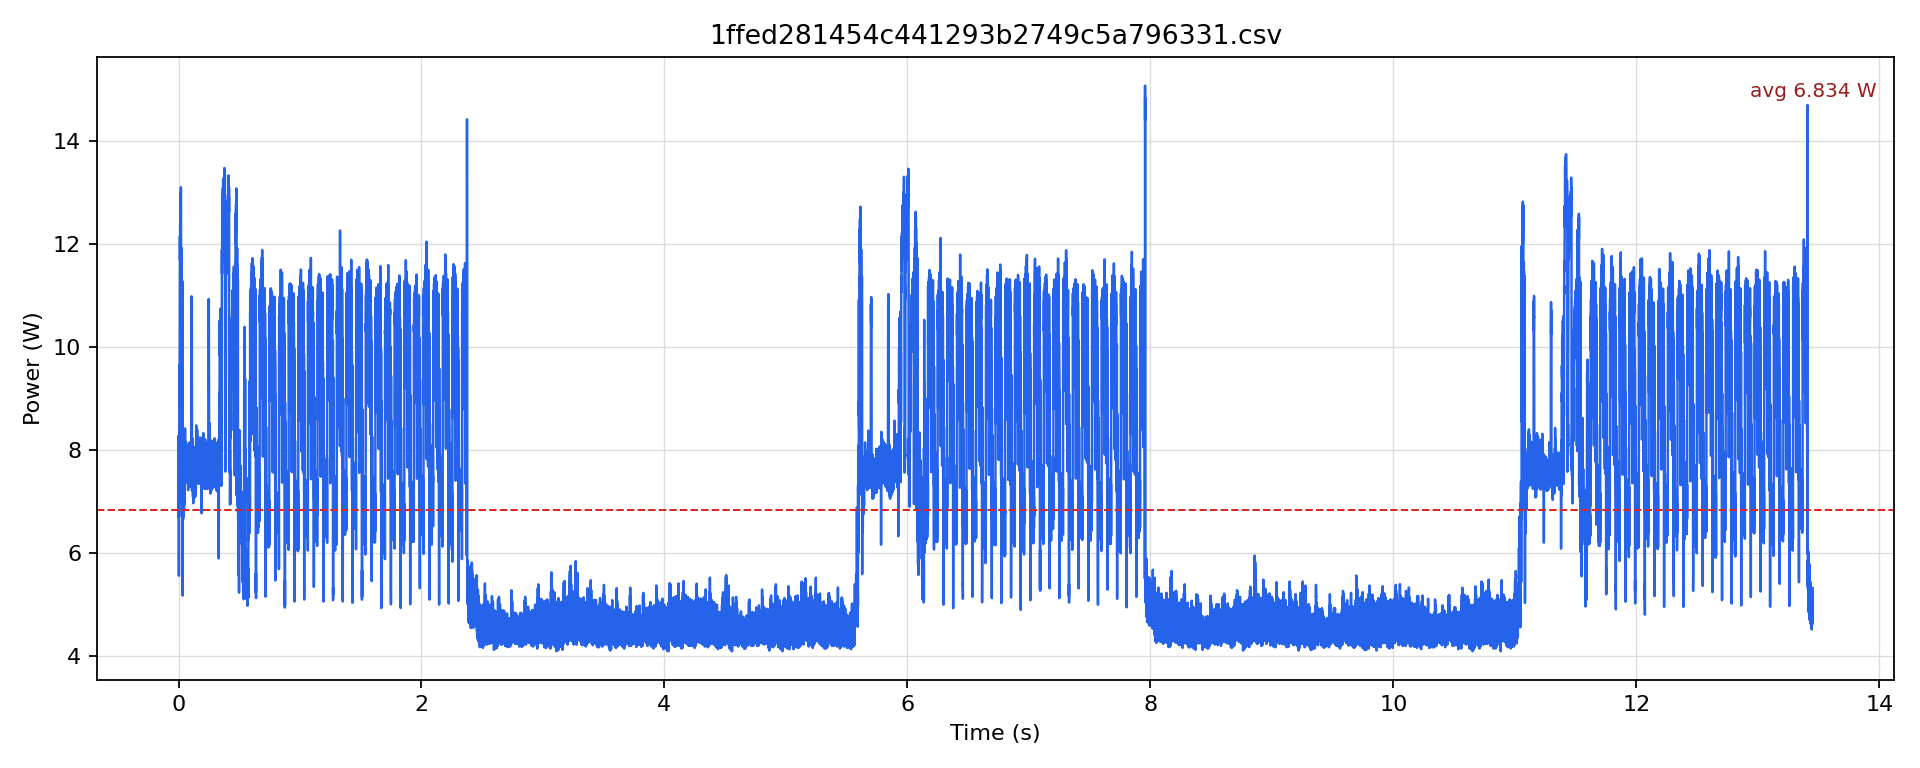

Values plotted in this chart, from the file beside it:
timestamp [us], current [mA], voltage [mV], power [W]
0.0, 581.6, 12215, 7.105
500.0, 573.2, 12212, 7.001
1000, 549.2, 12209, 6.705
1500, 678.9, 12205, 8.286
2000, 658, 12201, 8.028
2500, 627.7, 12202, 7.659
3000, 455.9, 12207, 5.565
3500, 563.8, 12205, 6.882
4000, 571.2, 12204, 6.971
4500, 556.5, 12204, 6.792
5000, 550.2, 12204, 6.715
5500, 594.2, 12203, 7.251
6000, 572.2, 12204, 6.983
6500, 631.8, 12199, 7.708
7000, 791.9, 12186, 9.65
7500, 759.5, 12181, 9.251
8000, 731.2, 12179, 8.906
8500, 722.8, 12179, 8.804
9000, 761.6, 12174, 9.271
9500, 864.1, 12166, 10.51
10000, 901.7, 12161, 10.97
10500, 924.7, 12157, 11.24
11000, 948.8, 12150, 11.53
11500, 1000, 12144, 12.15
12000, 969.7, 12142, 11.77
12500, 963.5, 12141, 11.7
13000, 971.8, 12134, 11.79
13500, 1023, 12128, 12.41
14000, 999, 12130, 12.12
14500, 985.4, 12130, 11.95
15000, 1006, 12127, 12.2
15500, 1040, 12124, 12.61
16000, 1020, 12122, 12.36
16500, 1005, 12122, 12.19
17000, 1025, 12120, 12.42
17500, 1072, 12115, 12.99
18000, 1046, 12118, 12.68
18500, 1024, 12118, 12.41
19000, 1040, 12116, 12.6
19500, 1082, 12112, 13.1
20000, 1054, 12112, 12.77
20500, 1049, 12111, 12.71
21000, 961.4, 12116, 11.65
21500, 821.2, 12128, 9.959
22000, 578.5, 12148, 7.027
22500, 649.6, 12160, 7.9
23000, 694.6, 12171, 8.454
23500, 730.2, 12173, 8.889
24000, 712.4, 12173, 8.672
24500, 871.4, 12166, 10.6
25000, 881.9, 12152, 10.72
25500, 981.2, 12148, 11.92
26000, 913.2, 12149, 11.09
26500, 626.6, 12161, 7.62
27000, 571.1, 12180, 6.957
27500, 731.2, 12175, 8.903
28000, 856.7, 12169, 10.43
28500, 900.7, 12161, 10.95
29000, 740.6, 12163, 9.008
29500, 712.4, 12165, 8.666
... 26,843 more rows
